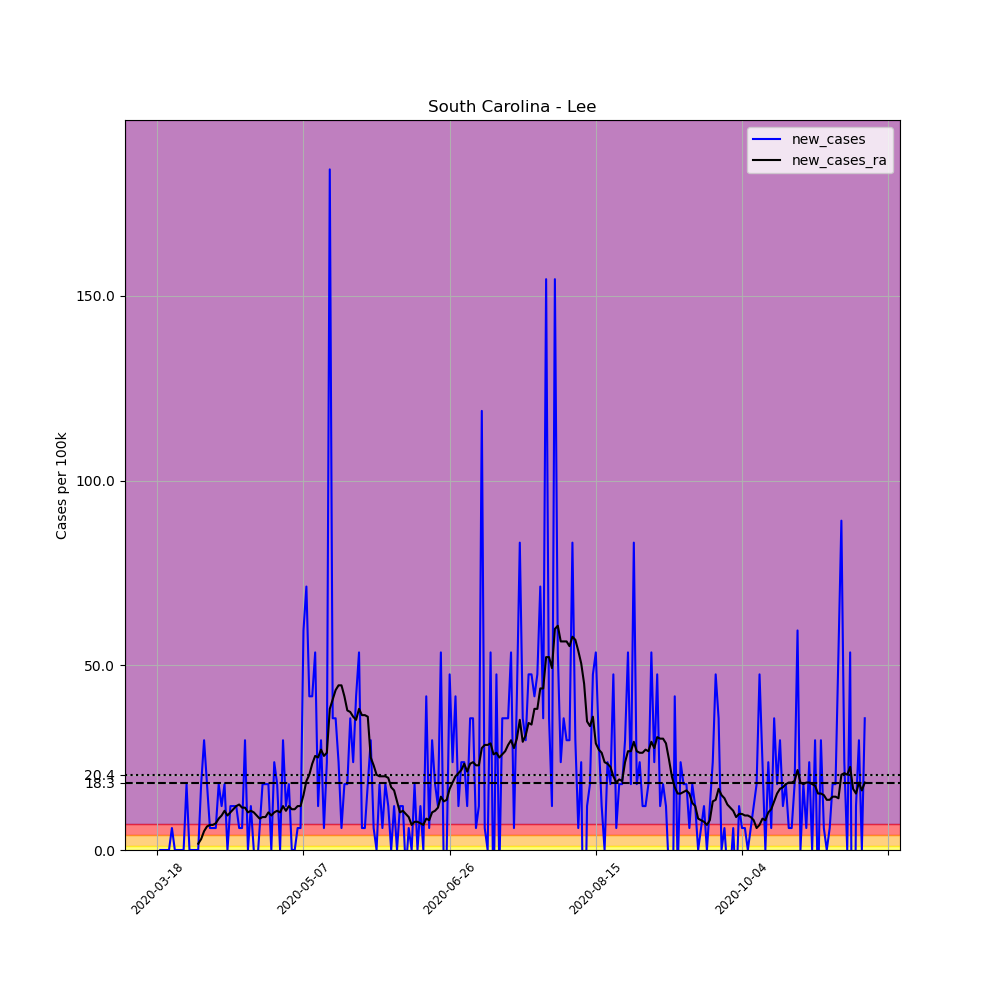

Values plotted in this chart, from the file beside it:
, date, county, state, fips, cases, deaths, COUNTY, STNAME, CTYNAME, POPESTIMATE2019, per_100k, new_cases, new_cases_ra
151685, 2020-03-18, Lee, South Carolina, 45061, 1, 0, 61, South Carolina, Lee, 16828, 5.942, , 
151686, 2020-03-19, Lee, South Carolina, 45061, 1, 0, 61, South Carolina, Lee, 16828, 5.942, 0.0, 
151687, 2020-03-20, Lee, South Carolina, 45061, 1, 0, 61, South Carolina, Lee, 16828, 5.942, 0.0, 
151688, 2020-03-21, Lee, South Carolina, 45061, 1, 0, 61, South Carolina, Lee, 16828, 5.942, 0.0, 
151689, 2020-03-22, Lee, South Carolina, 45061, 1, 0, 61, South Carolina, Lee, 16828, 5.942, 0.0, 
151690, 2020-03-23, Lee, South Carolina, 45061, 2, 0, 61, South Carolina, Lee, 16828, 11.88, 5.942, 
151691, 2020-03-24, Lee, South Carolina, 45061, 2, 0, 61, South Carolina, Lee, 16828, 11.88, 0.0, 
151692, 2020-03-25, Lee, South Carolina, 45061, 2, 0, 61, South Carolina, Lee, 16828, 11.88, 0.0, 
151693, 2020-03-26, Lee, South Carolina, 45061, 2, 0, 61, South Carolina, Lee, 16828, 11.88, 0.0, 
151694, 2020-03-27, Lee, South Carolina, 45061, 2, 0, 61, South Carolina, Lee, 16828, 11.88, 0.0, 
151695, 2020-03-28, Lee, South Carolina, 45061, 5, 0, 61, South Carolina, Lee, 16828, 29.71, 17.83, 
151696, 2020-03-29, Lee, South Carolina, 45061, 5, 0, 61, South Carolina, Lee, 16828, 29.71, 0.0, 
151697, 2020-03-30, Lee, South Carolina, 45061, 5, 0, 61, South Carolina, Lee, 16828, 29.71, 0.0, 
151698, 2020-03-31, Lee, South Carolina, 45061, 5, 0, 61, South Carolina, Lee, 16828, 29.71, 0.0, 
151699, 2020-04-01, Lee, South Carolina, 45061, 5, 1, 61, South Carolina, Lee, 16828, 29.71, 0.0, 1.698
151700, 2020-04-02, Lee, South Carolina, 45061, 8, 1, 61, South Carolina, Lee, 16828, 47.54, 17.83, 2.971
151701, 2020-04-03, Lee, South Carolina, 45061, 13, 1, 61, South Carolina, Lee, 16828, 77.25, 29.71, 5.094
151702, 2020-04-04, Lee, South Carolina, 45061, 16, 1, 61, South Carolina, Lee, 16828, 95.08, 17.83, 6.367
151703, 2020-04-05, Lee, South Carolina, 45061, 17, 2, 61, South Carolina, Lee, 16828, 101, 5.942, 6.791
151704, 2020-04-06, Lee, South Carolina, 45061, 18, 2, 61, South Carolina, Lee, 16828, 107, 5.942, 6.791
151705, 2020-04-07, Lee, South Carolina, 45061, 19, 2, 61, South Carolina, Lee, 16828, 112.9, 5.942, 7.216
151706, 2020-04-08, Lee, South Carolina, 45061, 22, 2, 61, South Carolina, Lee, 16828, 130.7, 17.83, 8.489
151707, 2020-04-09, Lee, South Carolina, 45061, 24, 3, 61, South Carolina, Lee, 16828, 142.6, 11.88, 9.338
151708, 2020-04-10, Lee, South Carolina, 45061, 27, 3, 61, South Carolina, Lee, 16828, 160.4, 17.83, 10.61
151709, 2020-04-11, Lee, South Carolina, 45061, 27, 3, 61, South Carolina, Lee, 16828, 160.4, 0.0, 9.338
151710, 2020-04-12, Lee, South Carolina, 45061, 29, 3, 61, South Carolina, Lee, 16828, 172.3, 11.88, 10.19
151711, 2020-04-13, Lee, South Carolina, 45061, 31, 3, 61, South Carolina, Lee, 16828, 184.2, 11.88, 11.04
151712, 2020-04-14, Lee, South Carolina, 45061, 33, 3, 61, South Carolina, Lee, 16828, 196.1, 11.88, 11.88
151713, 2020-04-15, Lee, South Carolina, 45061, 34, 3, 61, South Carolina, Lee, 16828, 202, 5.942, 12.31
151714, 2020-04-16, Lee, South Carolina, 45061, 35, 4, 61, South Carolina, Lee, 16828, 208, 5.942, 11.46
151715, 2020-04-17, Lee, South Carolina, 45061, 40, 5, 61, South Carolina, Lee, 16828, 237.7, 29.71, 11.46
151716, 2020-04-18, Lee, South Carolina, 45061, 40, 5, 61, South Carolina, Lee, 16828, 237.7, 0.0, 10.19
151717, 2020-04-19, Lee, South Carolina, 45061, 42, 5, 61, South Carolina, Lee, 16828, 249.6, 11.88, 10.61
151718, 2020-04-20, Lee, South Carolina, 45061, 42, 5, 61, South Carolina, Lee, 16828, 249.6, 0.0, 10.19
151719, 2020-04-21, Lee, South Carolina, 45061, 41, 5, 61, South Carolina, Lee, 16828, 243.6, -5.942, 9.338
151720, 2020-04-22, Lee, South Carolina, 45061, 42, 5, 61, South Carolina, Lee, 16828, 249.6, 5.942, 8.489
151721, 2020-04-23, Lee, South Carolina, 45061, 45, 5, 61, South Carolina, Lee, 16828, 267.4, 17.83, 8.914
151722, 2020-04-24, Lee, South Carolina, 45061, 48, 5, 61, South Carolina, Lee, 16828, 285.2, 17.83, 8.914
151723, 2020-04-25, Lee, South Carolina, 45061, 51, 6, 61, South Carolina, Lee, 16828, 303.1, 17.83, 10.19
151724, 2020-04-26, Lee, South Carolina, 45061, 51, 6, 61, South Carolina, Lee, 16828, 303.1, 0.0, 9.338
151725, 2020-04-27, Lee, South Carolina, 45061, 55, 6, 61, South Carolina, Lee, 16828, 326.8, 23.77, 10.19
151726, 2020-04-28, Lee, South Carolina, 45061, 58, 7, 61, South Carolina, Lee, 16828, 344.7, 17.83, 10.61
151727, 2020-04-29, Lee, South Carolina, 45061, 58, 7, 61, South Carolina, Lee, 16828, 344.7, 0.0, 10.19
151728, 2020-04-30, Lee, South Carolina, 45061, 63, 7, 61, South Carolina, Lee, 16828, 374.4, 29.71, 11.88
151729, 2020-05-01, Lee, South Carolina, 45061, 65, 7, 61, South Carolina, Lee, 16828, 386.3, 11.88, 10.61
151730, 2020-05-02, Lee, South Carolina, 45061, 68, 8, 61, South Carolina, Lee, 16828, 404.1, 17.83, 11.88
151731, 2020-05-03, Lee, South Carolina, 45061, 68, 8, 61, South Carolina, Lee, 16828, 404.1, 0.0, 11.04
151732, 2020-05-04, Lee, South Carolina, 45061, 68, 8, 61, South Carolina, Lee, 16828, 404.1, 0.0, 11.04
151733, 2020-05-05, Lee, South Carolina, 45061, 69, 8, 61, South Carolina, Lee, 16828, 410, 5.942, 11.88
151734, 2020-05-06, Lee, South Carolina, 45061, 70, 8, 61, South Carolina, Lee, 16828, 416, 5.942, 11.88
151735, 2020-05-07, Lee, South Carolina, 45061, 80, 8, 61, South Carolina, Lee, 16828, 475.4, 59.42, 14.86
151736, 2020-05-08, Lee, South Carolina, 45061, 92, 8, 61, South Carolina, Lee, 16828, 546.7, 71.31, 18.68
151737, 2020-05-09, Lee, South Carolina, 45061, 99, 8, 61, South Carolina, Lee, 16828, 588.3, 41.6, 20.37
151738, 2020-05-10, Lee, South Carolina, 45061, 106, 8, 61, South Carolina, Lee, 16828, 629.9, 41.6, 23.35
151739, 2020-05-11, Lee, South Carolina, 45061, 115, 8, 61, South Carolina, Lee, 16828, 683.4, 53.48, 25.47
151740, 2020-05-12, Lee, South Carolina, 45061, 117, 8, 61, South Carolina, Lee, 16828, 695.3, 11.88, 25.04
151741, 2020-05-13, Lee, South Carolina, 45061, 122, 10, 61, South Carolina, Lee, 16828, 725, 29.71, 27.17
151742, 2020-05-14, Lee, South Carolina, 45061, 123, 10, 61, South Carolina, Lee, 16828, 730.9, 5.942, 25.47
151743, 2020-05-15, Lee, South Carolina, 45061, 127, 10, 61, South Carolina, Lee, 16828, 754.7, 23.77, 26.32
151744, 2020-05-16, Lee, South Carolina, 45061, 158, 11, 61, South Carolina, Lee, 16828, 938.9, 184.2, 38.2
... 183 more rows
